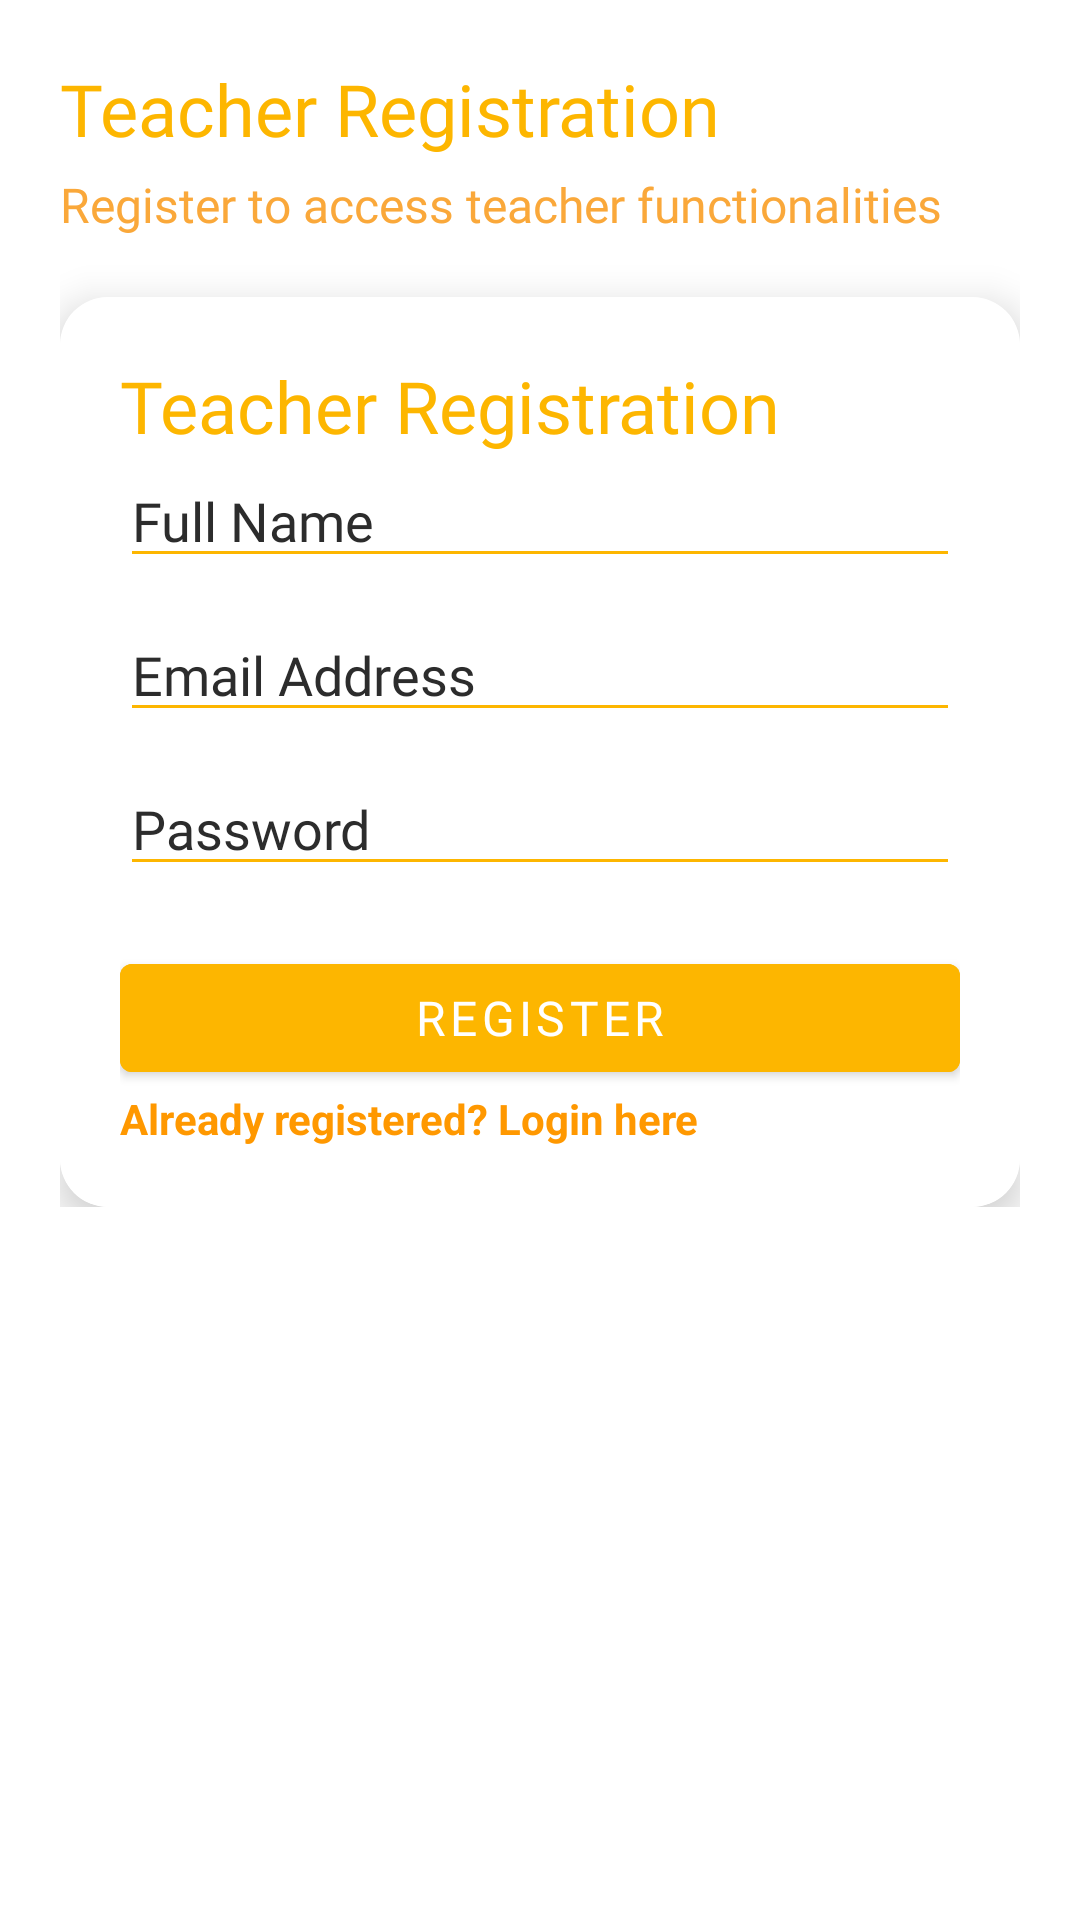

Here is an Android app screen rendered from its layout file. Give the layout XML and the strings, colors and styles it references.
<!-- AndroidManifest.xml: application theme Theme.AttendanceSuite -->
<!-- res/layout/activity_teacher_registration.xml -->
<?xml version="1.0" encoding="utf-8"?>
<ScrollView xmlns:android="http://schemas.android.com/apk/res/android"
    xmlns:tools="http://schemas.android.com/tools"
    android:layout_width="match_parent"
    android:layout_height="match_parent"
    xmlns:app="http://schemas.android.com/apk/res-auto"
    android:background="@drawable/bg_abs"
    tools:context=".TeacherRegistration">

    <LinearLayout
        android:layout_width="match_parent"
        android:layout_height="wrap_content"
        android:orientation="vertical"
        android:padding="20dp">

        <TextView
            android:id="@+id/title"
            android:layout_width="wrap_content"
            android:layout_height="wrap_content"
            android:fontFamily="@font/poppins_bold"
            android:text="Teacher Registration"
            android:textColor="#FDB600"
            android:textSize="24sp" />

        <TextView
            android:id="@+id/subtitle"
            android:layout_width="wrap_content"
            android:layout_height="wrap_content"
            android:fontFamily="@font/poppins_regular"
            android:text="Register to access teacher functionalities"
            android:textColor="#FAA83A"
            android:textSize="16sp"
            android:layout_marginTop="5dp" />

        <androidx.cardview.widget.CardView
            android:layout_width="match_parent"
            android:layout_height="wrap_content"
            android:layout_marginTop="20dp"
            app:cardCornerRadius="16dp"
            app:cardElevation="8dp"
            >

            <LinearLayout
                android:layout_width="match_parent"
                android:layout_height="wrap_content"
                android:orientation="vertical"
                android:background="@color/white"
                android:padding="20dp">

                <TextView
                    android:id="@+id/loginHeading"
                    android:layout_width="wrap_content"
                    android:layout_height="wrap_content"
                    android:fontFamily="@font/poppins_bold"
                    android:text="Teacher Registration"
                    android:textColor="#FDB600"
                    android:textSize="24sp" />

                <EditText
                    android:id="@+id/et_name"
                    android:layout_width="match_parent"
                    android:layout_height="wrap_content"
                    android:backgroundTint="#FDB600"
                    android:fontFamily="@font/poppins_regular"
                    android:hint="Full Name"
                    android:textColor="@color/text_black"
                    android:textColorHint="@color/text_black"
                    android:inputType="text" />

                <EditText
                    android:id="@+id/et_email"
                    android:layout_width="match_parent"
                    android:layout_height="wrap_content"
                    android:layout_marginTop="10dp"
                    android:backgroundTint="#FDB600"
                    android:fontFamily="@font/poppins_regular"
                    android:hint="Email Address"
                    android:textColor="@color/text_black"
                    android:textColorHint="@color/text_black"
                    android:inputType="textEmailAddress" />

                <EditText
                    android:id="@+id/et_password"
                    android:layout_width="match_parent"
                    android:layout_height="wrap_content"
                    android:layout_marginTop="10dp"
                    android:backgroundTint="#FDB600"
                    android:fontFamily="@font/poppins_regular"
                    android:hint="Password"
                    android:textColor="@color/text_black"
                    android:textColorHint="@color/text_black"
                    android:inputType="textPassword" />

                <Button
                    android:id="@+id/btn_register"
                    android:layout_width="match_parent"
                    android:layout_height="wrap_content"
                    android:layout_marginTop="20dp"
                    android:backgroundTint="#FDB600"
                    android:fontFamily="@font/poppins_bold"
                    android:text="Register"
                    android:textColor="@android:color/white"
                    android:textSize="16sp" />

                <TextView
                    android:id="@+id/alreadyRegisteredBtn"
                    android:layout_width="match_parent"
                    android:layout_height="wrap_content"
                    android:text="Already registered? Login here"
                    android:textColor="#FF9800"
                    android:textStyle="bold" />

            </LinearLayout>
        </androidx.cardview.widget.CardView>

    </LinearLayout>

</ScrollView>
<!-- resources referenced by this layout -->
<resources>
  <color name="text_black">#2C2C2C</color>
  <color name="white">#FFFFFFFF</color>
  <style name="Theme.AttendanceSuite" parent="Theme.MaterialComponents.DayNight.DarkActionBar">
          
          <item name="colorPrimary">@color/purple_500</item>
          <item name="colorPrimaryVariant">@color/purple_700</item>
          <item name="colorOnPrimary">@color/white</item>
          
          <item name="colorSecondary">@color/teal_200</item>
          <item name="colorSecondaryVariant">@color/teal_700</item>
          <item name="colorOnSecondary">@color/black</item>
          
          <item name="android:statusBarColor">?attr/colorPrimaryVariant</item>
          
      </style>
  <color name="purple_500">#EECE00</color>
  <color name="purple_700">#B38300</color>
  <color name="teal_200">#FF03DAC5</color>
  <color name="teal_700">#FF018786</color>
  <color name="black">#FF000000</color>
</resources>
